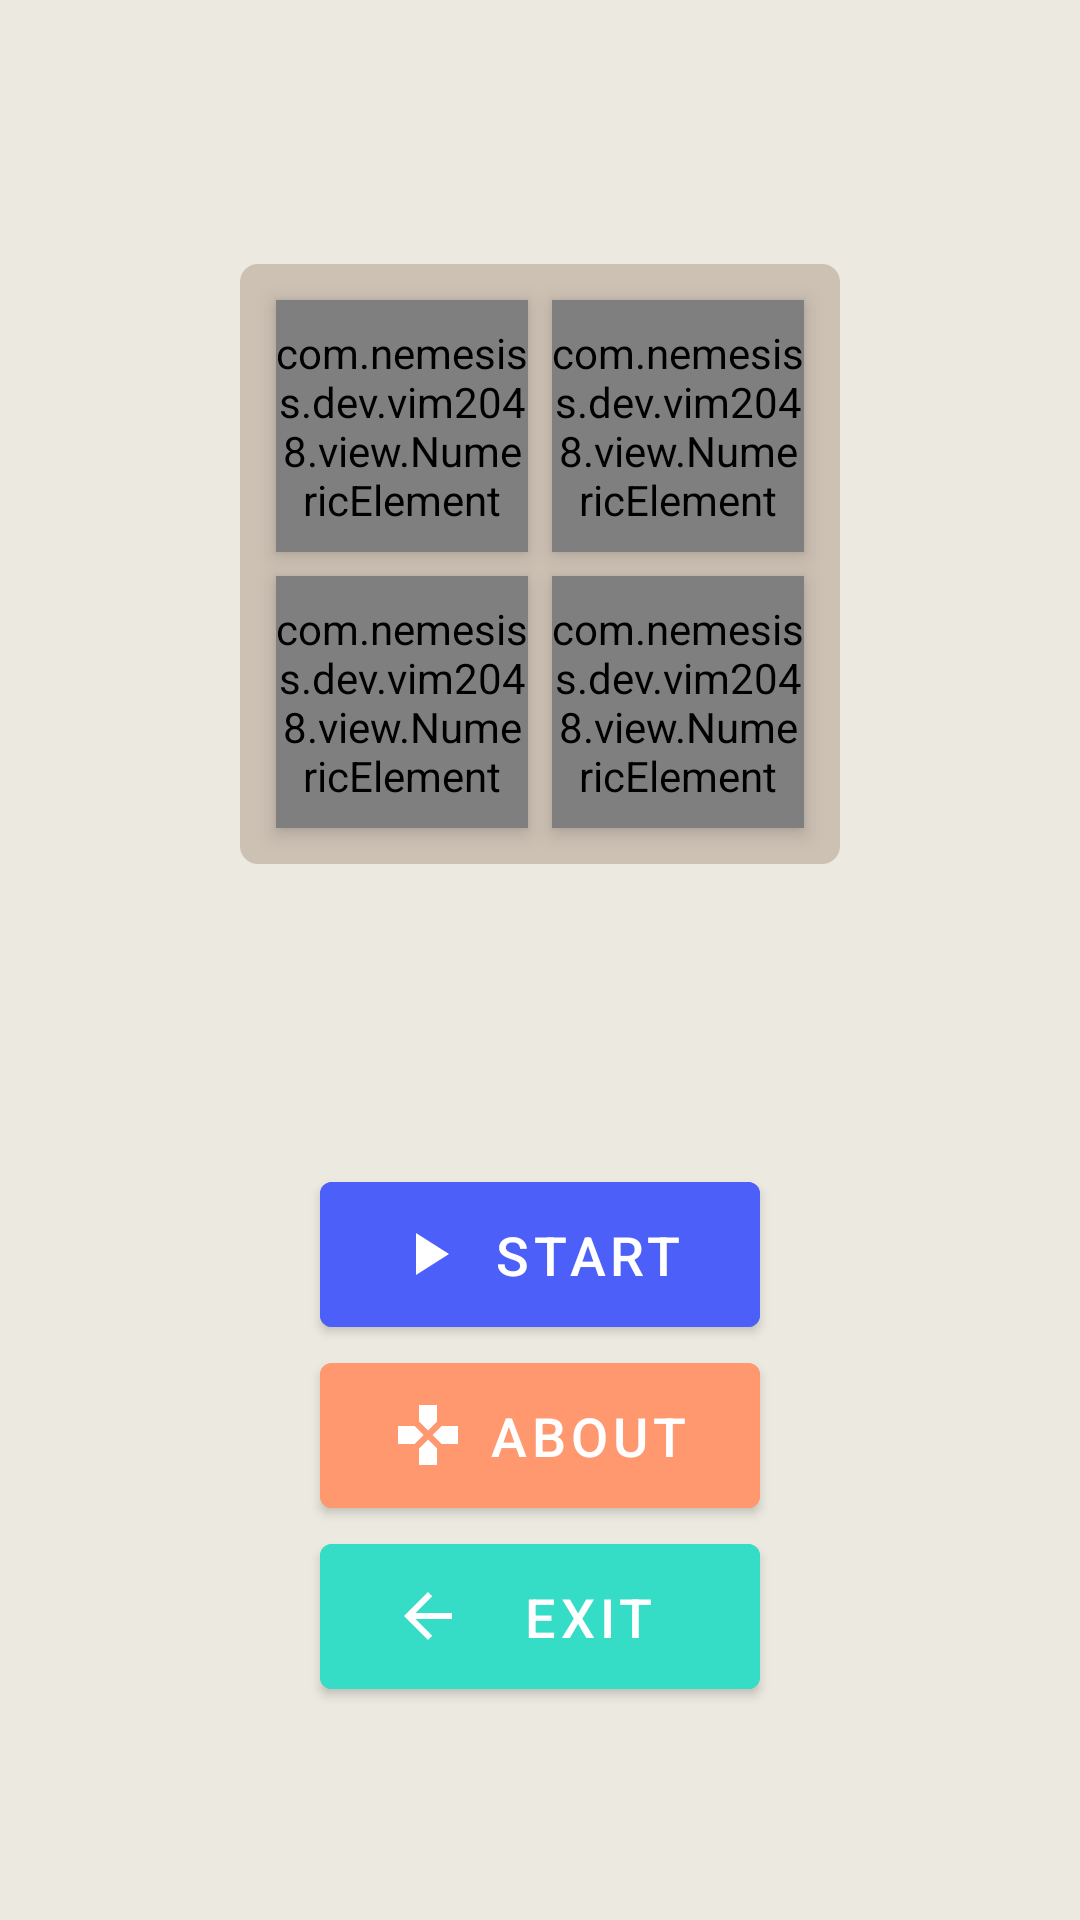

Write the Android layout XML for this screen, with the resource values it uses.
<!-- AndroidManifest.xml: activity theme Theme.WelcomeActivity -->
<!-- res/layout/activity_welcome.xml -->
<?xml version="1.0" encoding="utf-8"?>
<androidx.constraintlayout.widget.ConstraintLayout
        xmlns:android="http://schemas.android.com/apk/res/android"
        xmlns:tools="http://schemas.android.com/tools"
        xmlns:app="http://schemas.android.com/apk/res-auto"
        android:layout_width="match_parent"
        android:layout_height="match_parent"
        android:background="@color/game_background"
        tools:context=".WelcomeActivity">

    <GridLayout android:layout_width="200dp"
                android:padding="8dp"
                android:clipChildren="false"
                android:clipToPadding="false"
                android:rowCount="2"
                android:columnCount="2"
                android:layout_height="200dp"
                android:background="@drawable/round_container_background"
                app:layout_constraintStart_toStartOf="parent"
                app:layout_constraintEnd_toEndOf="parent"
                app:layout_constraintTop_toTopOf="parent"
                app:layout_constraintBottom_toBottomOf="parent"
                app:layout_constraintVertical_bias="0.2" android:id="@+id/gridLayout">

        <com.nemesiss.dev.vim2048.view.NumericElement
                android:background="@color/container_background"
                android:layout_margin="4dp"
                android:layout_width="0dp"
                android:layout_height="0dp"
                android:layout_rowWeight="1"
                android:layout_columnWeight="1"
                android:elevation="4dp"
                android:clickable="true"
                android:focusable="true"
                android:transitionName="number_2"
                app:value="2"/>

        <com.nemesiss.dev.vim2048.view.NumericElement
                android:background="@color/container_background"
                android:layout_margin="4dp"
                android:layout_width="0dp"
                android:layout_height="0dp"
                android:layout_rowWeight="1"
                android:layout_columnWeight="1"
                android:elevation="4dp"
                android:clickable="true"
                android:focusable="true"
                app:value="0"/>
        <com.nemesiss.dev.vim2048.view.NumericElement
                android:background="@color/container_background"
                android:layout_margin="4dp"
                android:layout_width="0dp"
                android:layout_height="0dp"
                android:layout_rowWeight="1"
                android:layout_columnWeight="1"
                android:elevation="4dp"
                android:clickable="true"
                android:focusable="true"
                android:transitionName="number_4"
                app:value="4"/>
        <com.nemesiss.dev.vim2048.view.NumericElement
                android:background="@color/container_background"
                android:layout_margin="4dp"
                android:layout_width="0dp"
                android:layout_height="0dp"
                android:layout_rowWeight="1"
                android:layout_columnWeight="1"
                android:elevation="4dp"
                android:clickable="true"
                android:focusable="true"
                android:transitionName="number_8"
                app:value="8"/>
    </GridLayout>

    <LinearLayout android:orientation="vertical"
                  android:padding="30dp"
                  android:layout_height="wrap_content"
                  android:clipToPadding="false"
                  android:clipChildren="false"
                  android:layout_width="wrap_content"
                  android:gravity="center_horizontal" app:layout_constraintTop_toBottomOf="@+id/gridLayout"
                  app:layout_constraintEnd_toEndOf="parent" app:layout_constraintStart_toStartOf="parent"
                  app:layout_constraintBottom_toBottomOf="parent" app:layout_constraintVertical_bias="0.63">

        <Button android:layout_width="match_parent"
                android:layout_height="wrap_content"
                style="@style/WelcomeButton"
                app:icon="@drawable/baseline_restart_alt_white_24dp"
                android:backgroundTint="@color/color_32"
                android:id="@+id/resume"
                android:visibility="gone"
                android:onClick="resumeGame"
                android:text="@string/resume"/>

        <Button android:layout_width="match_parent"
                android:layout_height="wrap_content"
                android:backgroundTint="@color/color_16"
                style="@style/WelcomeButton"
                app:icon="@drawable/baseline_play_arrow_white_24dp"
                android:id="@+id/start"
                android:onClick="startGame"
                android:text="@string/start"/>


        <Button android:layout_width="match_parent"
                android:layout_height="wrap_content"
                android:backgroundTint="@color/color_2048"
                style="@style/WelcomeButton"
                app:icon="@drawable/baseline_gamepad_white_24dp"
                android:id="@+id/about"
                android:onClick="aboutGame"
                android:text="@string/about"/>


        <Button android:layout_width="match_parent"
                android:layout_height="wrap_content"
                android:backgroundTint="@color/color_64"
                style="@style/WelcomeButton"
                android:id="@+id/exit"
                android:onClick="exitGame"
                app:icon="@drawable/baseline_arrow_back_white_24dp"
                android:text="@string/exit"/>
    </LinearLayout>

</androidx.constraintlayout.widget.ConstraintLayout>
<!-- resources referenced by this layout -->
<resources>
  <color name="color_16">#4c60f9</color>
  <color name="color_2048">#FF986F</color>
  <color name="color_32">#4caaf9</color>
  <color name="color_64">#35ddc7</color>
  <color name="container_background">#cdc1b4</color>
  <color name="game_background">#eceae0</color>
  <!-- drawable baseline_arrow_back_white_24dp (drawable) -->
  <?xml version="1.0" encoding="UTF-8" standalone="no"?>
  
  <vector xmlns:android="http://schemas.android.com/apk/res/android" android:autoMirrored="true" android:height="24dp" android:tint="#FFFFFF" android:viewportHeight="24.0" android:viewportWidth="24.0" android:width="24dp">
        
      <path android:fillColor="@android:color/white" android:pathData="M20,11H7.83l5.59,-5.59L12,4l-8,8 8,8 1.41,-1.41L7.83,13H20v-2z"/>
      
  </vector>
  <!-- drawable baseline_gamepad_white_24dp (drawable) -->
  <?xml version="1.0" encoding="UTF-8" standalone="no"?>
  <vector xmlns:android="http://schemas.android.com/apk/res/android" android:height="24dp" android:tint="#FFFFFF" android:viewportHeight="24.0" android:viewportWidth="24.0" android:width="24dp">
        
      <path android:fillColor="@android:color/white" android:pathData="M15,7.5V2H9v5.5l3,3 3,-3zM7.5,9H2v6h5.5l3,-3 -3,-3zM9,16.5V22h6v-5.5l-3,-3 -3,3zM16.5,9l-3,3 3,3H22V9h-5.5z"/>
      
  </vector>
  <!-- drawable baseline_play_arrow_white_24dp (drawable) -->
  <?xml version="1.0" encoding="UTF-8" standalone="no"?>
  
  <vector xmlns:android="http://schemas.android.com/apk/res/android" android:height="24dp" android:tint="#FFFFFF" android:viewportHeight="24.0" android:viewportWidth="24.0" android:width="24dp">
        
      <path android:fillColor="@android:color/white" android:pathData="M8,5v14l11,-7z"/>
      
  </vector>
  <!-- drawable baseline_restart_alt_white_24dp (drawable) -->
  <?xml version="1.0" encoding="UTF-8" standalone="no"?>
  
  <vector xmlns:android="http://schemas.android.com/apk/res/android" android:height="24dp" android:tint="#FFFFFF" android:viewportHeight="24.0" android:viewportWidth="24.0" android:width="24dp">
        
      <path android:fillColor="@android:color/white" android:pathData="M12,5V2L8,6l4,4V7c3.31,0 6,2.69 6,6c0,2.97 -2.17,5.43 -5,5.91v2.02c3.95,-0.49 7,-3.85 7,-7.93C20,8.58 16.42,5 12,5z"/>
        
      <path android:fillColor="@android:color/white" android:pathData="M6,13c0,-1.65 0.67,-3.15 1.76,-4.24L6.34,7.34C4.9,8.79 4,10.79 4,13c0,4.08 3.05,7.44 7,7.93v-2.02C8.17,18.43 6,15.97 6,13z"/>
      
  </vector>
  <!-- drawable round_container_background (drawable) -->
  <?xml version="1.0" encoding="utf-8"?>
  <shape xmlns:android="http://schemas.android.com/apk/res/android" android:shape="rectangle">
      <corners android:radius="6dp"/>
      <solid android:color="@color/container_background"/>
  </shape>
  <string name="about">About</string>
  <string name="exit">Exit</string>
  <string name="resume">Resume</string>
  <string name="start">Start</string>
  <style name="WelcomeButton">
          <item name="android:paddingTop">12dp</item>
          <item name="android:paddingBottom">12dp</item>
          <item name="android:paddingStart">24dp</item>
          <item name="android:paddingEnd">24dp</item>
          <item name="android:textSize">18sp</item>
      </style>
  <color name="purple_500">#FF6200EE</color>
  <color name="purple_700">#FF3700B3</color>
  <color name="white">#FFFFFFFF</color>
  <color name="teal_200">#FF03DAC5</color>
  <color name="teal_700">#FF018786</color>
  <color name="black">#FF000000</color>
</resources>
